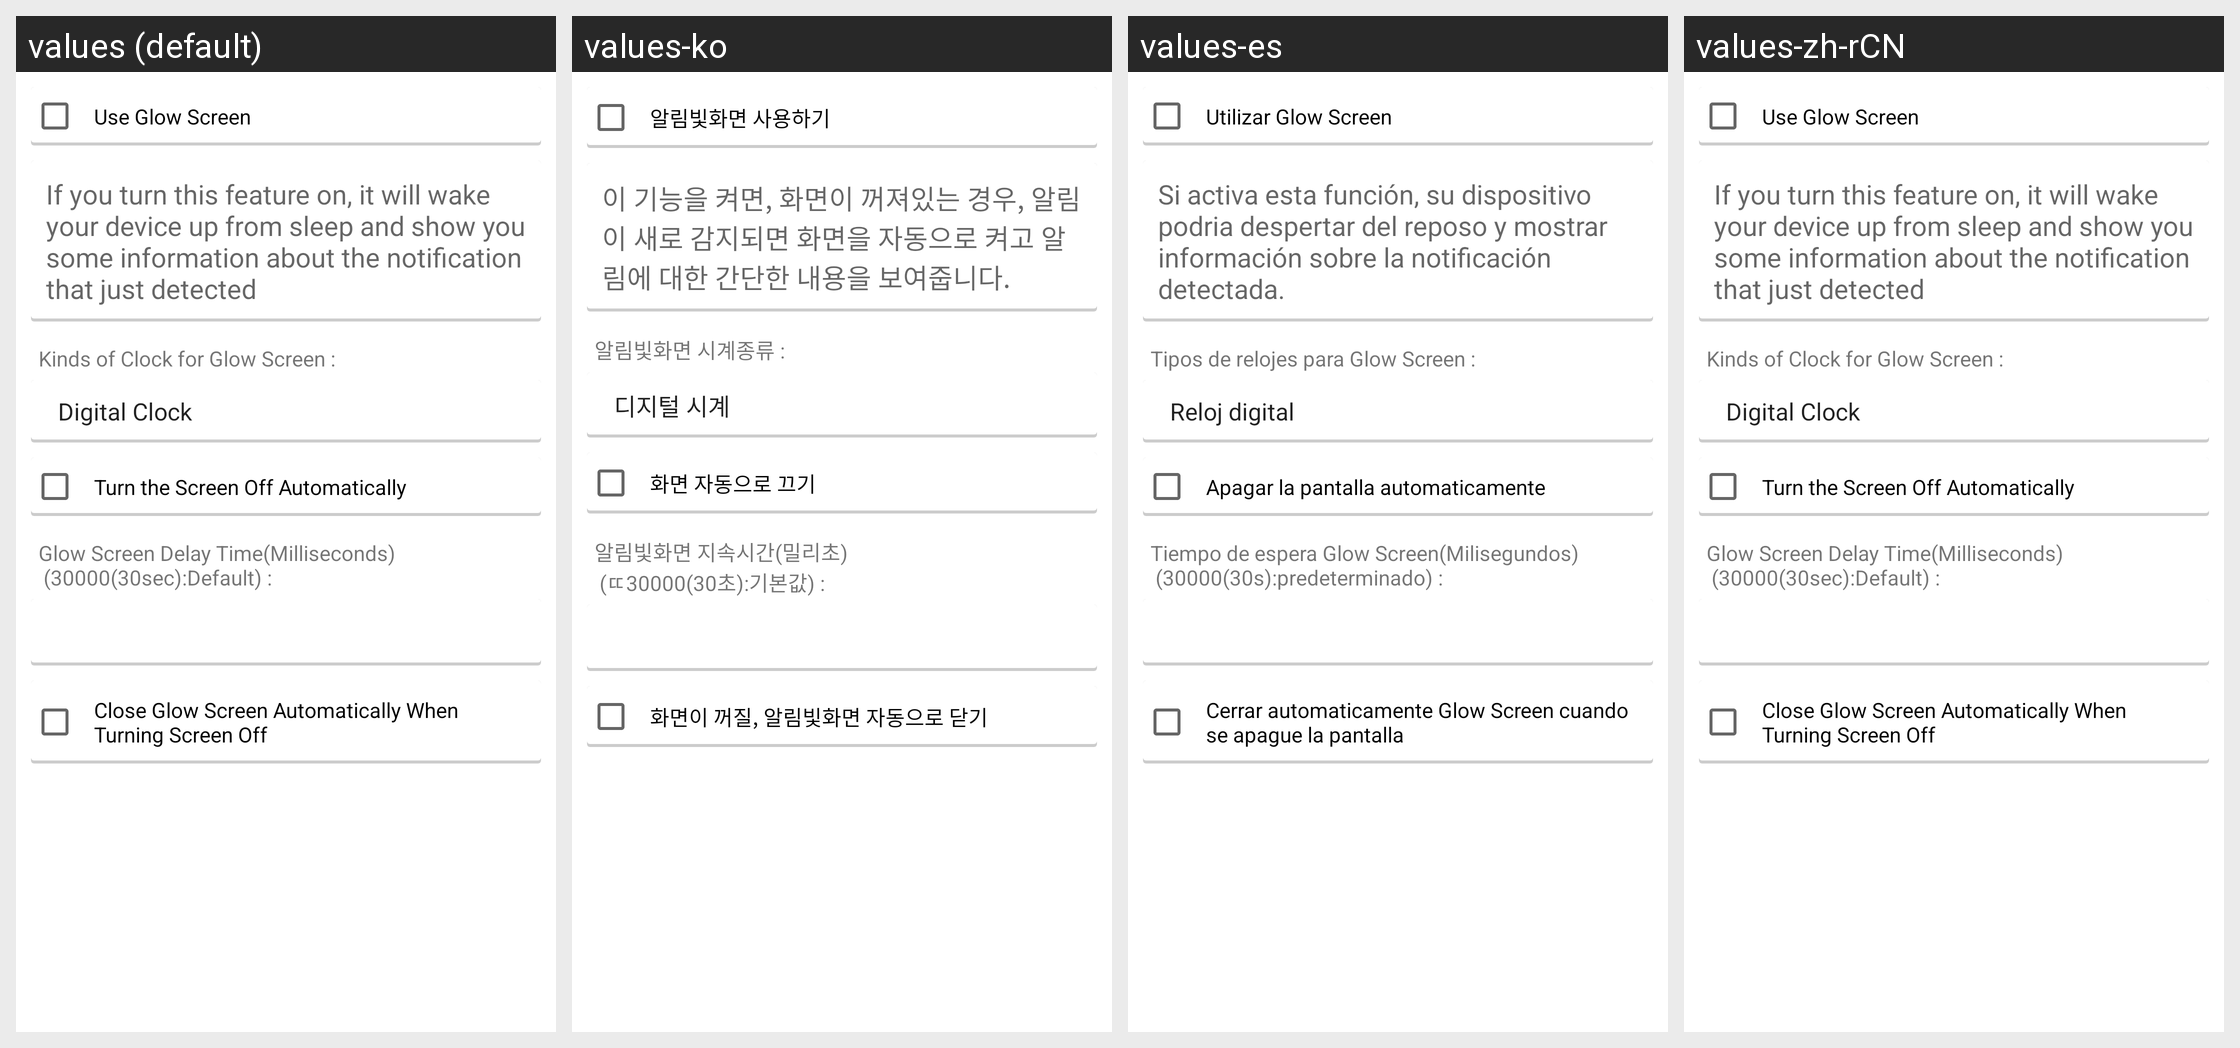

For this localized Android screen grid, give each drawn string resource with its value in every locale shown.
Android screen res/layout/activity_glow_screen_settings.xml rendered under 4 locales, left to right: values (default), values-ko, values-es, values-zh-rCN. Device: Nexus 5 (rendered at 1080×1920; each locale shown at half size, 540×960, under a caption strip naming it); theme Theme.Gray.
Strings drawn on this screen, with the default value and each locale's value (text and hints the layout hard-codes, and strings that could not be matched under every locale, appear in the picture but are not listed):

glowscreen_toggle
  values: Use Glow Screen
  values-ko: 알림빛화면 사용하기
  values-es: Utilizar Glow Screen
  values-zh-rCN: Use Glow Screen  [not translated; the default value is used]

glowscreen_desc
  values: If you turn this feature on, it will wake your device up from sleep and show you some information about the notification that just detected
  values-ko: 이 기능을 켜면, 화면이 꺼져있는 경우, 알림이 새로 감지되면 화면을 자동으로 켜고 알림에 대한 간단한 내용을 보여줍니다.
  values-es: Si activa esta función, su dispositivo podria despertar del reposo y mostrar información sobre la notificación detectada.
  values-zh-rCN: If you turn this feature on, it will wake your device up from sleep and show you some information about the notification that just detected  [not translated; the default value is used]

glowscreen_clockkinds
  values: Kinds of Clock for Glow Screen :
  values-ko: 알림빛화면 시계종류 :
  values-es: Tipos de relojes para Glow Screen :
  values-zh-rCN: Kinds of Clock for Glow Screen :  [not translated; the default value is used]

glowscreen_autoscreenoff
  values: Turn the Screen Off Automatically
  values-ko: 화면 자동으로 끄기
  values-es: Apagar la pantalla automaticamente
  values-zh-rCN: Turn the Screen Off Automatically  [not translated; the default value is used]

glowscreen_delay
  values: Glow Screen Delay Time(Milliseconds)
       (30000(30sec):Default) :
  values-ko: 알림빛화면 지속시간(밀리초)
       (ㄸ30000(30초):기본값) :
  values-es: Tiempo de espera Glow Screen(Milisegundos) 
       (30000(30s):predeterminado) :
  values-zh-rCN: Glow Screen Delay Time(Milliseconds)
       (30000(30sec):Default) :  [not translated; the default value is used]

glowscreen_close
  values: Close Glow Screen Automatically When Turning Screen Off
  values-ko: 화면이 꺼질, 알림빛화면 자동으로 닫기
  values-es: Cerrar automaticamente Glow Screen cuando se apague la pantalla
  values-zh-rCN: Close Glow Screen Automatically When Turning Screen Off  [not translated; the default value is used]
